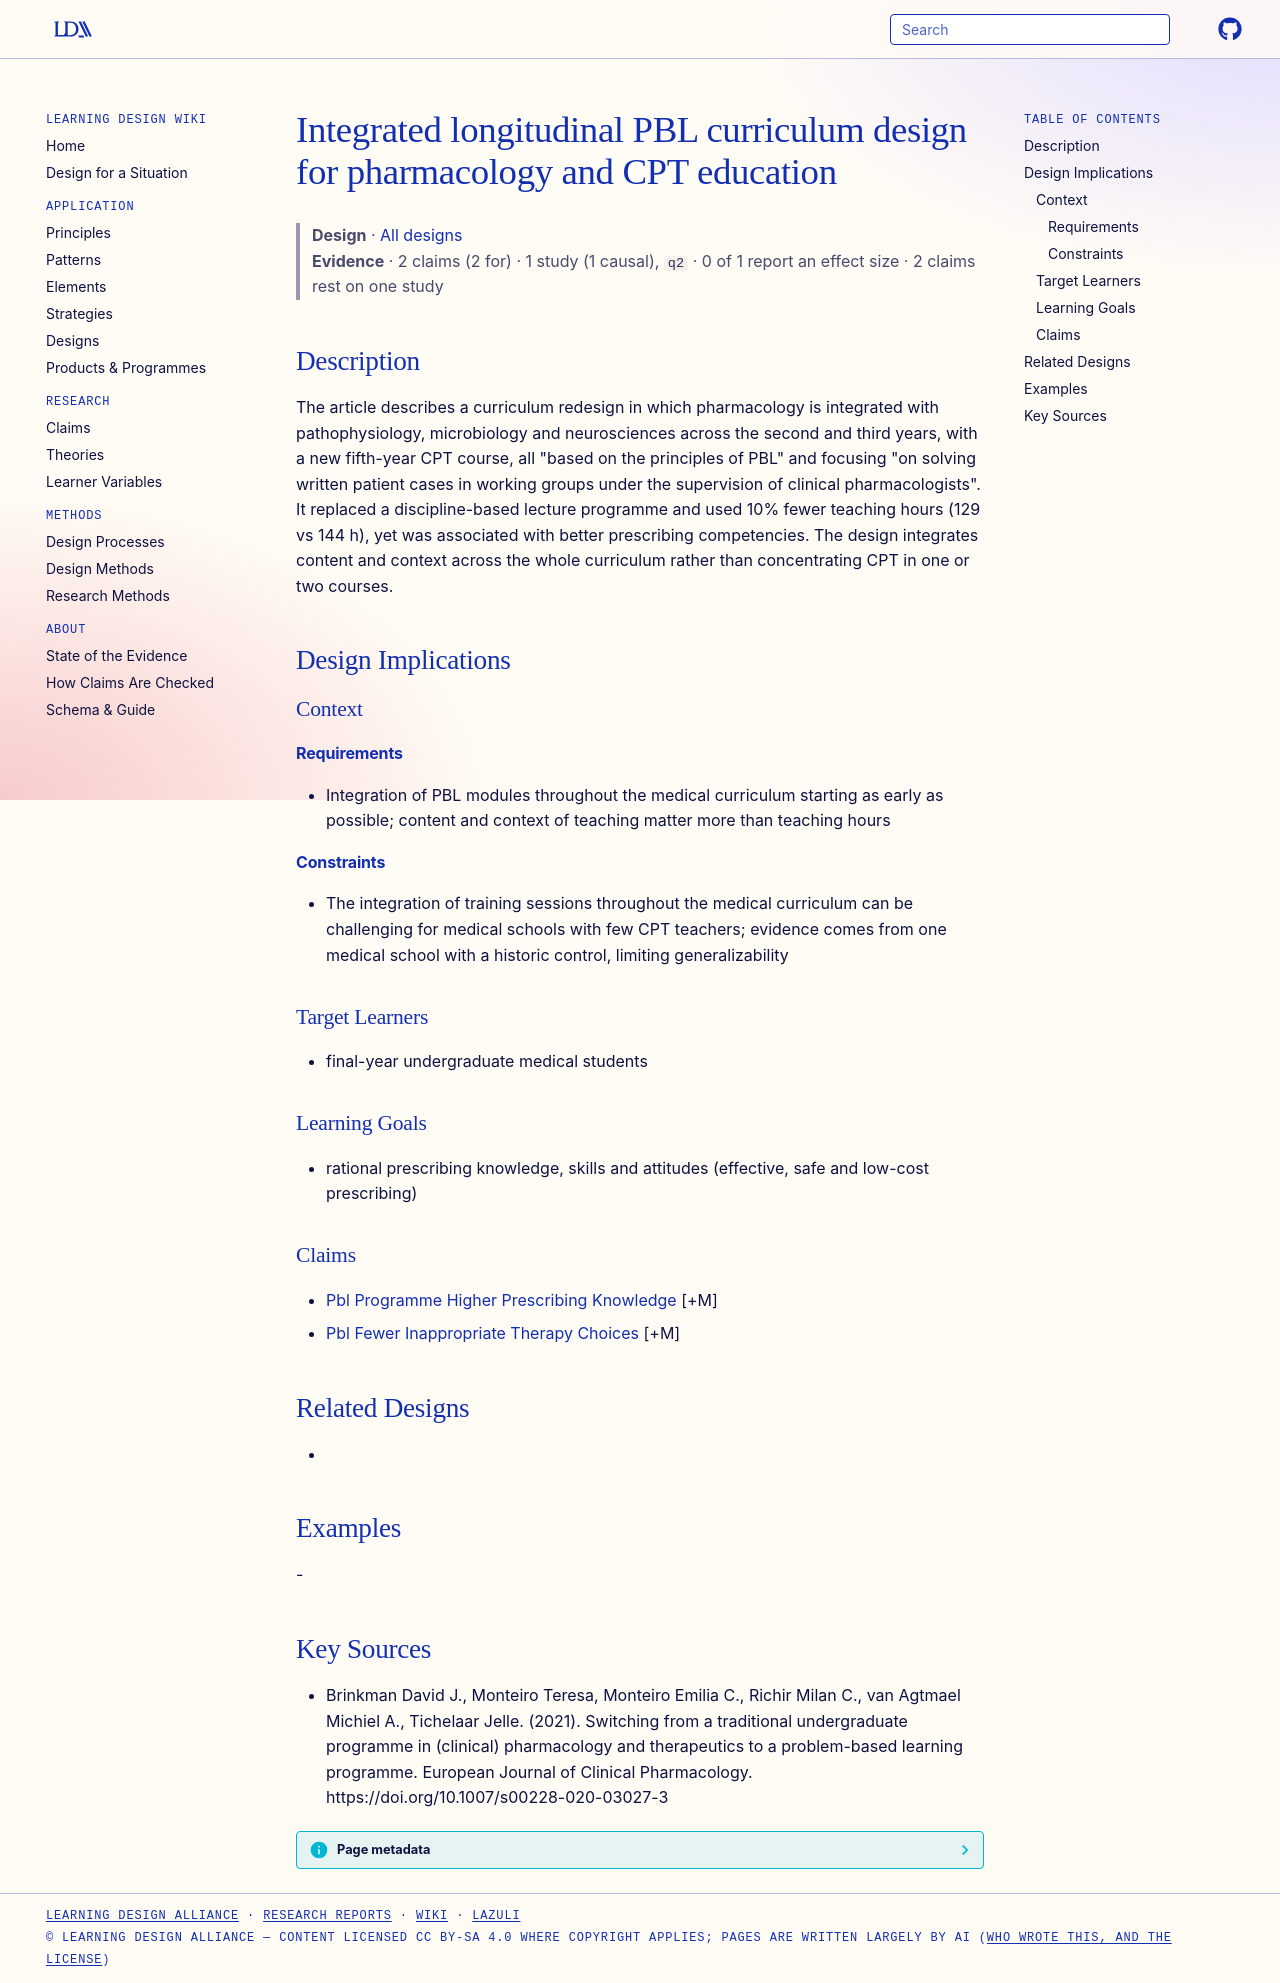

repository: Learning-Design-Alliance/learning-wiki · page: designs/integrated-longitudinal-pbl-cpt-curriculum/index.html · generator: mkdocs

---
type: design
id: integrated-longitudinal-pbl-cpt-curriculum
title: Integrated longitudinal PBL curriculum design for pharmacology and CPT education
description: "The article describes a curriculum redesign in which pharmacology is integrated with pathophysiology, microbiology and neurosciences across the second and third years, with a new fifth-year CPT course, all \"based on t..."
status: review
generated:
  by: "process:settle-candidates"
  at: 2026-11-08
sources:
  - id: brinkman-david-j-2021
    resource: "https://doi.org/10.1007/s00228-020-03027-3"
    title: "Brinkman David J., Monteiro Teresa, Monteiro Emilia C., Richir Milan C., van Agtmael Michiel A., Tichelaar Jelle. (2021). Switching from a traditional undergraduate programme in (clinical) pharmacology and therapeutics to a problem-based learning programme. European Journal of Clinical Pharmacology. https://doi.org/10.1007/s00228-020-03027-3"
    author: Brinkman David J., Monteiro Teresa, Monteiro Emilia C., Richir Milan C., van Agtmael Michiel A., Tichelaar Jelle
---

# Integrated longitudinal PBL curriculum design for pharmacology and CPT education

> **Design** · [All designs](index.md)
> **Evidence** · 2 claims (2 for) · 1 study (1 causal), `q2` · 0 of 1 report an effect size · 2 claims rest on one study

## Description
The article describes a curriculum redesign in which pharmacology is integrated with pathophysiology, microbiology and neurosciences across the second and third years, with a new fifth-year CPT course, all "based on the principles of PBL" and focusing "on solving written patient cases in working groups under the supervision of clinical pharmacologists". It replaced a discipline-based lecture programme and used 10% fewer teaching hours (129 vs 144 h), yet was associated with better prescribing competencies. The design integrates content and context across the whole curriculum rather than concentrating CPT in one or two courses.

## Design Implications

### Context
#### Requirements
- Integration of PBL modules throughout the medical curriculum starting as early as possible; content and context of teaching matter more than teaching hours
#### Constraints
- The integration of training sessions throughout the medical curriculum can be challenging for medical schools with few CPT teachers; evidence comes from one medical school with a historic control, limiting generalizability

### Target Learners
- final-year undergraduate medical students

### Learning Goals
- rational prescribing knowledge, skills and attitudes (effective, safe and low-cost prescribing)

### Claims
- [Pbl Programme Higher Prescribing Knowledge](../claims/pbl-programme-higher-prescribing-knowledge.md) [+M]
- [Pbl Fewer Inappropriate Therapy Choices](../claims/pbl-fewer-inappropriate-therapy-choices.md) [+M]

## Related Designs
- 

## Examples
-

## Key Sources
- Brinkman David J., Monteiro Teresa, Monteiro Emilia C., Richir Milan C., van Agtmael Michiel A., Tichelaar Jelle. (2021). Switching from a traditional undergraduate programme in (clinical) pharmacology and therapeutics to a problem-based learning programme. European Journal of Clinical Pharmacology. https://doi.org/10.1007/s00228-020-03027-3
